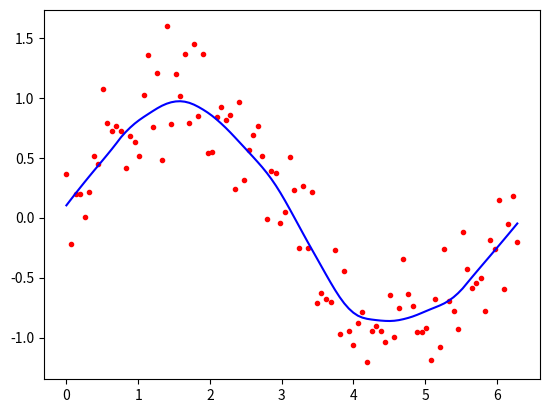

Write Python code to recreate this figure.
from math import ceil
import numpy as np
from scipy import linalg

def lowess(x, y, f, iterations):
    n = len(x)
    r = int(ceil(f * n))
    h = [np.sort(np.abs(x - x[i]))[r] for i in range(n)]
    w = np.clip(np.abs((x[:, None] - x[None, :]) / h), 0.0, 1.0)
    w = (1 - w ** 3) ** 3
    yest = np.zeros(n)
    delta = np.ones(n)
    for iteration in range(iterations):
        for i in range(n):
            weights = delta * w[:, i]
            b = np.array([np.sum(weights * y), np.sum(weights * y * x)])
            A = np.array([[np.sum(weights), np.sum(weights * x)],[np.sum(weights * x), np.sum(weights * x * x)]])
            beta = linalg.solve(A, b)
            yest[i] = beta[0] + beta[1] * x[i]

        residuals = y - yest
        s = np.median(np.abs(residuals))
        delta = np.clip(residuals / (6.0 * s), -1, 1)
        delta = (1 - delta ** 2) ** 2

    return yest

import math
n = 100
x = np.linspace(0, 2 * math.pi, n)
y = np.sin(x) + 0.3 * np.random.randn(n)
f =0.25
iterations=3
yest = lowess(x, y, f, iterations)
    
import matplotlib.pyplot as plt
plt.plot(x,y,"r.")
plt.plot(x,yest,"b-")